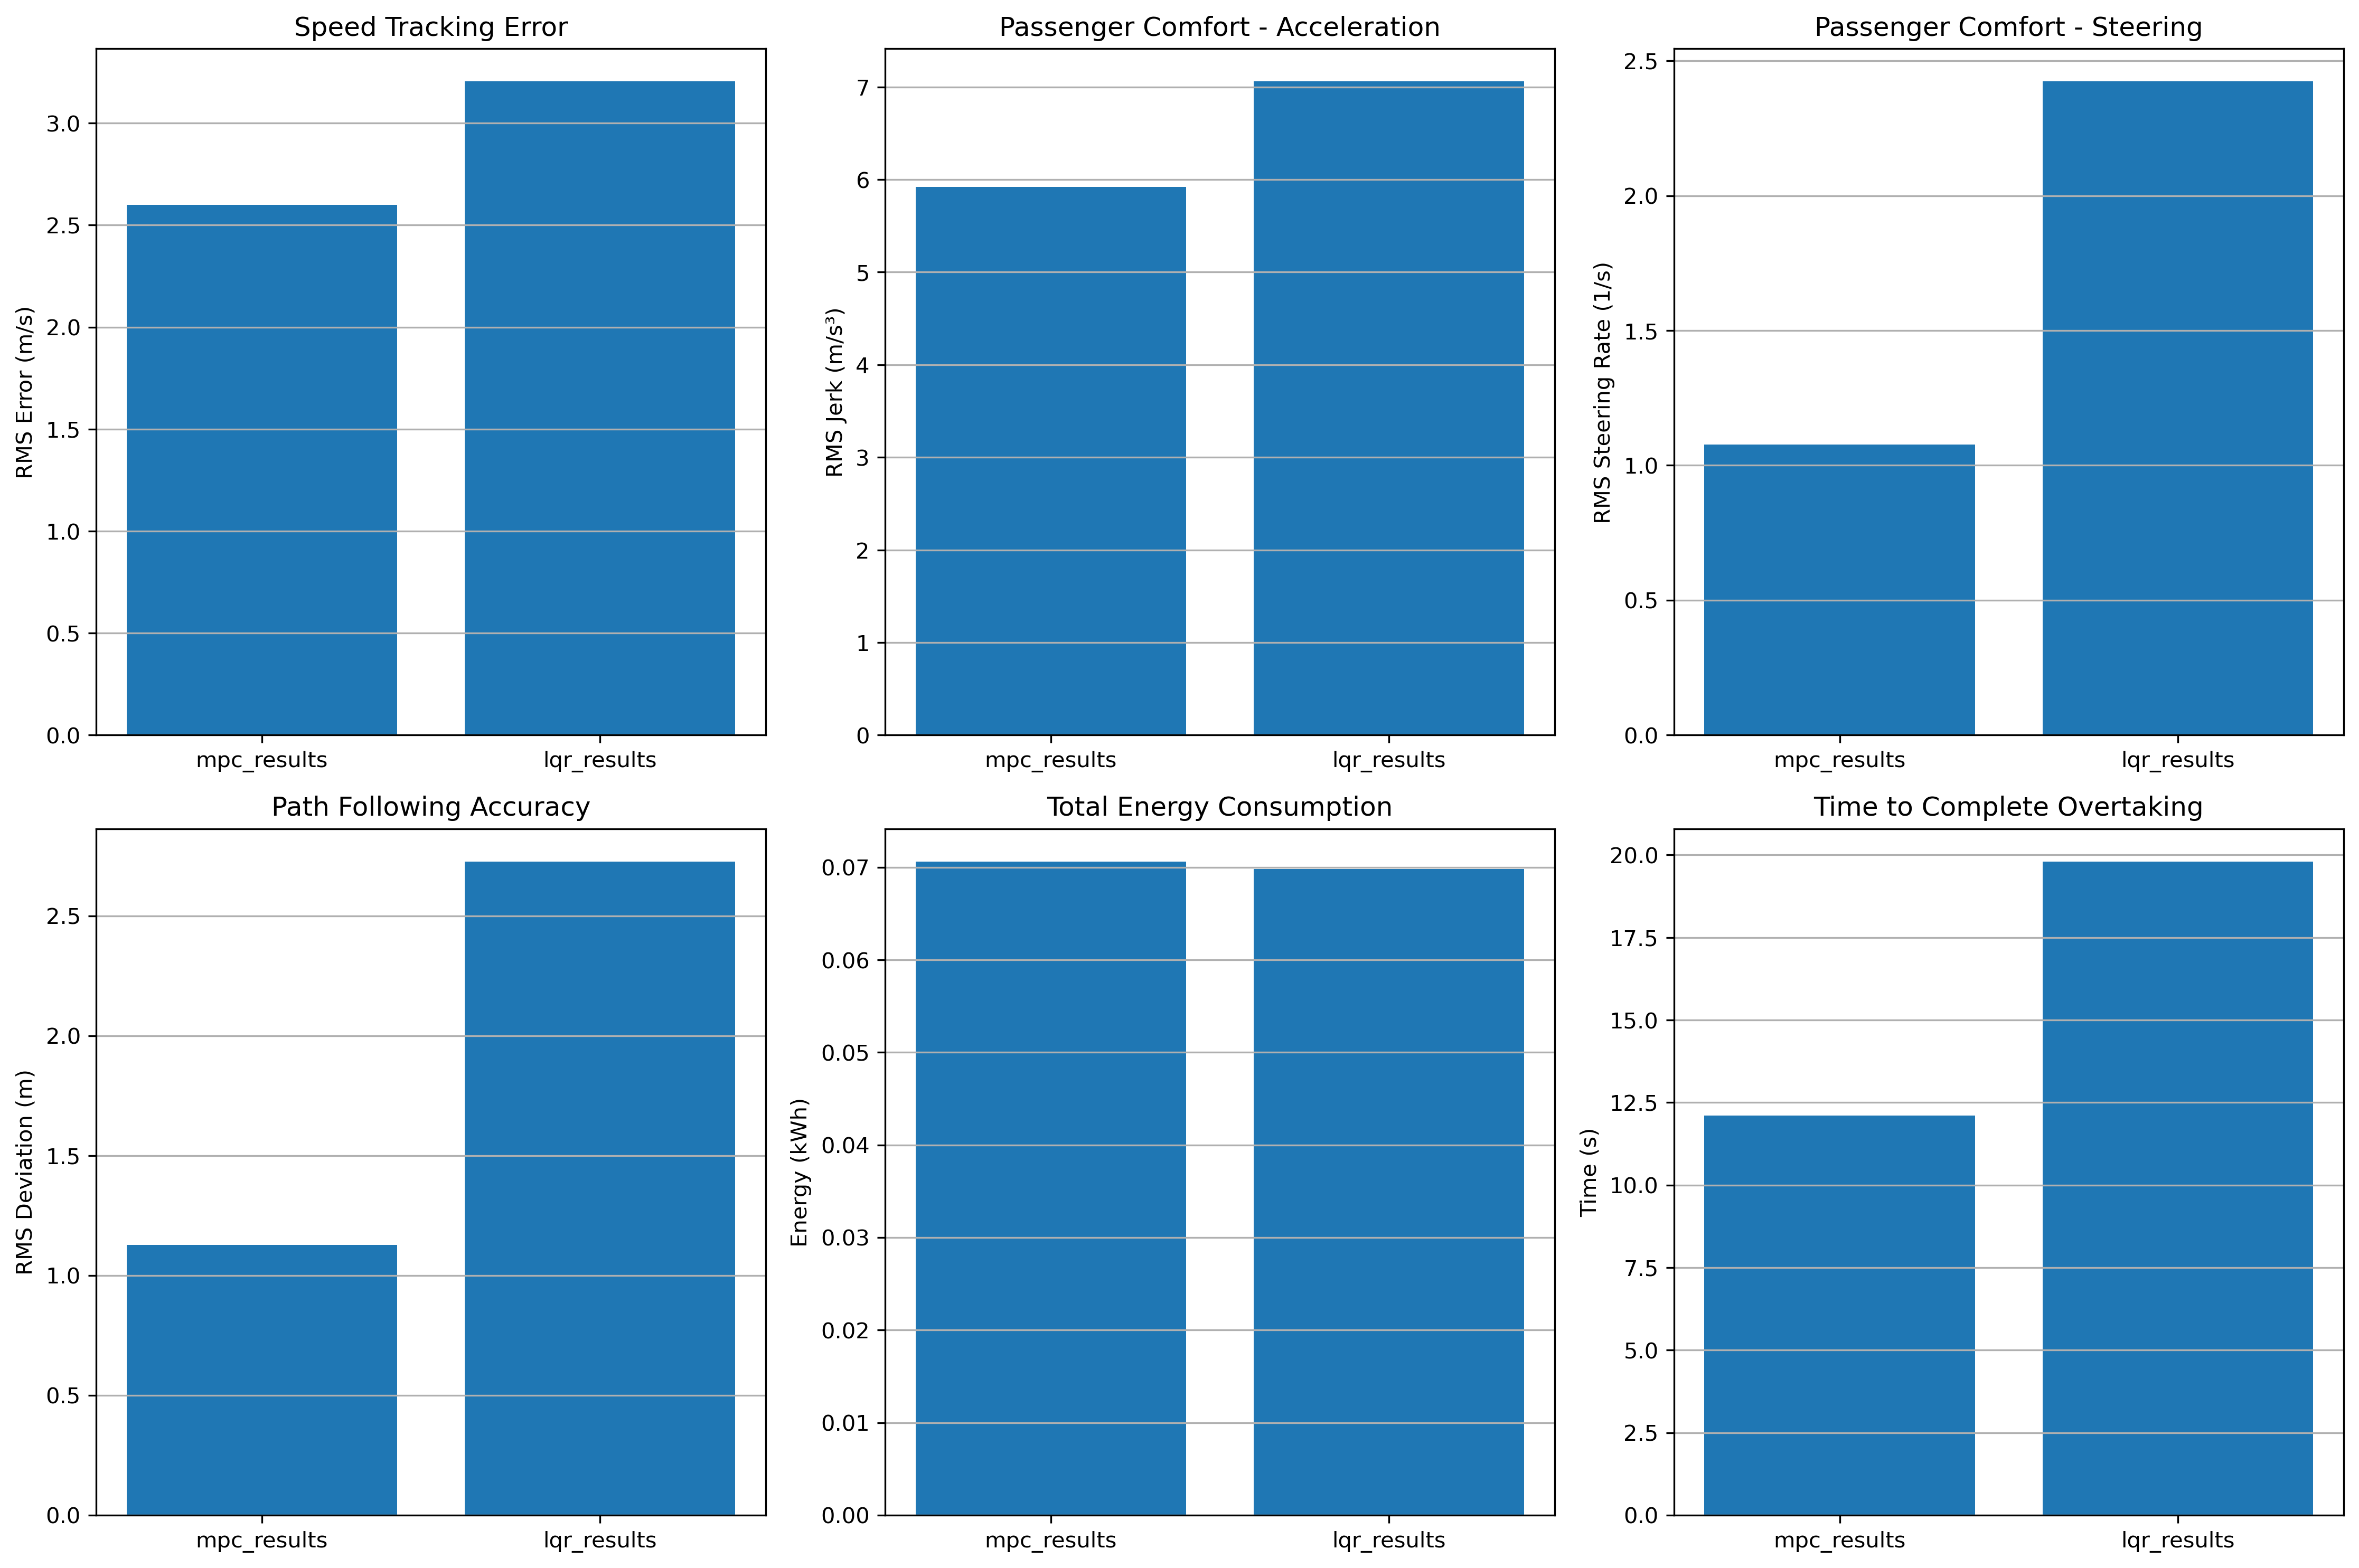

Data behind this chart, as committed beside it:
Algorithm, RMS_Speed_Error, RMS_Jerk, RMS_Steering_Rate, RMS_Lateral_Deviation, Total_Energy_kWh, Overtaking_Time_s
mpc_results, 2.599, 5.919, 1.078, 1.127, 0.07062, 12.1
lqr_results, 3.204, 7.058, 2.423, 2.727, 0.06978, 19.8
